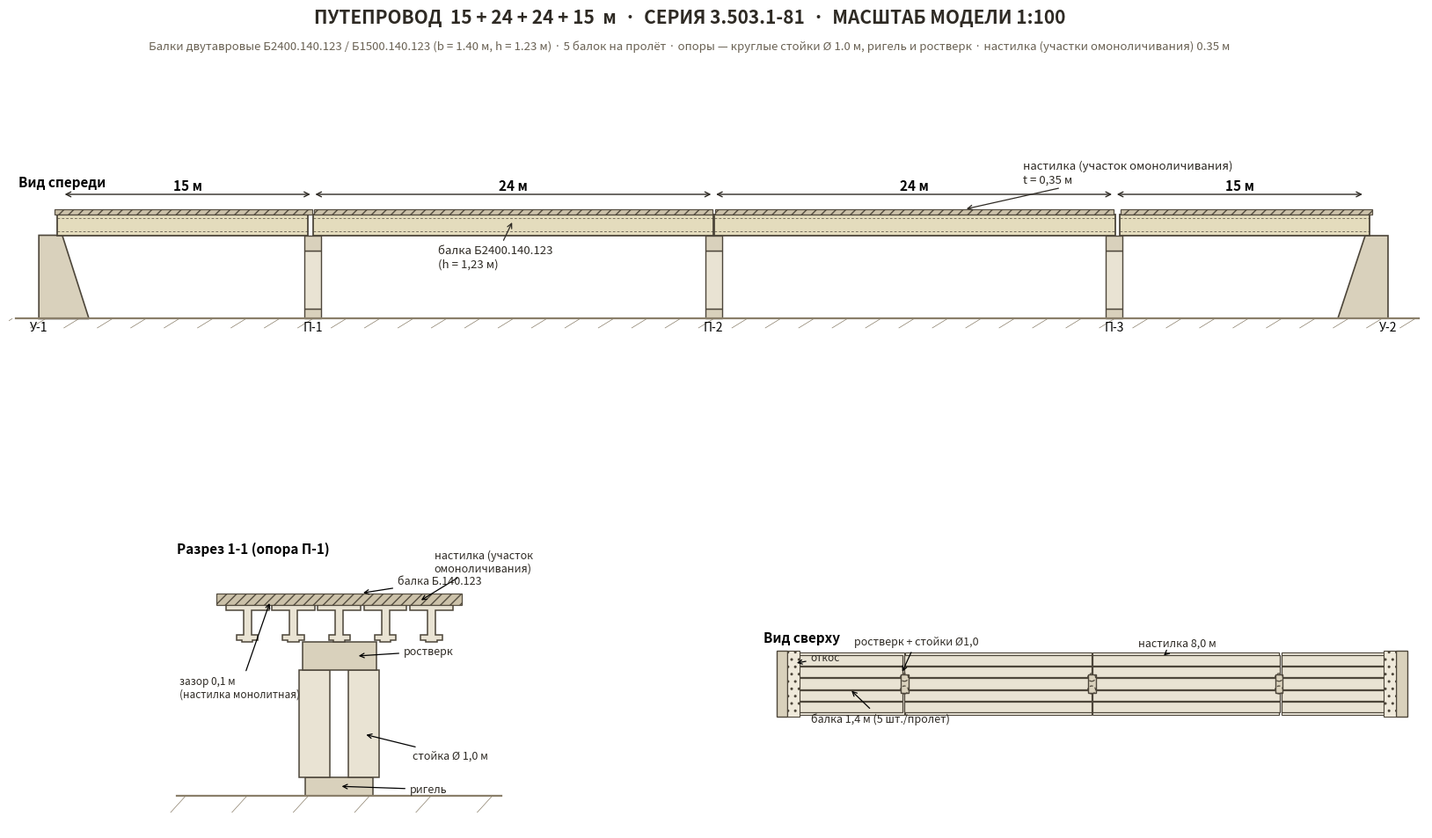

Write the Python code that produced this figure.
#!/usr/bin/env python3
# -*- coding: utf-8 -*-
"""Чертёж путепровода 15+24+24+15 (серия 3.503.1-81, масштаб 1:100) -> drawing.png"""
import matplotlib
matplotlib.use("Agg")
import matplotlib.pyplot as plt
from matplotlib.patches import Rectangle, Polygon, Circle

# ---------- палитра ----------
C_FILL   = "#e9e3d3"   # бетон светлый
C_FILL2  = "#d9d1bc"   # бетон средный
C_DECK   = "#c9bea5"   # настилка
C_EDGE   = "#4d463a"
C_GROUND = "#8a7f6a"
C_TEXT   = "#2e2a24"

# ---------- параметры (метры) ----------
SPANS      = [(0.0, 15.0), (15.0, 39.0), (39.0, 63.0), (63.0, 78.0)]
BEAM_SPANS = [(-0.30, 14.70), (15.00, 39.00), (39.05, 63.05), (63.30, 78.30)]
DECK_SPANS = [(-0.45, 14.95), (15.05, 38.95), (39.10, 62.95), (63.35, 78.45)]
PIER_X     = (15.0, 39.0, 63.0)
BEAM_Y     = (-3.0, -1.5, 0.0, 1.5, 3.0)
BZ         = 5.0     # низ балки
BH         = 1.23    # высота балки
DZ         = 6.23    # низ настилки
DT         = 0.35    # толщина настилки

def beam_poly(yc, zoff=0.0):
    p = [(-0.70,1.23),(0.70,1.23),(0.70,1.05),(0.13,1.05),(0.13,0.24),(0.35,0.24),
         (0.35,0.06),(0.18,0.06),(0.18,0.0),(-0.18,0.0),(-0.18,0.06),(-0.35,0.06),
         (-0.35,0.24),(-0.13,0.24),(-0.13,1.05),(-0.70,1.05)]
    return [(yc + y, zoff + z) for (y, z) in p]

fig = plt.figure(figsize=(17.2, 10.2), dpi=150)
gs = fig.add_gridspec(2, 2, height_ratios=[1.25, 1.0], hspace=0.30, wspace=0.14,
                      left=0.05, right=0.985, top=0.90, bottom=0.06)
axE = fig.add_subplot(gs[0, :])   # вид спереди (разрез поперечный? нет — продольный)
axC = fig.add_subplot(gs[1, 0])   # разрез поперечный
axP = fig.add_subplot(gs[1, 1])   # план

fig.text(0.5, 0.965, "ПУТЕПРОВОД  15 + 24 + 24 + 15  м  ·  СЕРИЯ 3.503.1-81  ·  МАСШТАБ МОДЕЛИ 1:100",
         ha="center", va="center", fontsize=15, weight="bold", color=C_TEXT)
fig.text(0.5, 0.933,
         "Балки двутавровые Б2400.140.123 / Б1500.140.123 (b = 1.40 м, h = 1.23 м) · 5 балок на пролёт · "
         "опоры — круглые стойки Ø 1.0 м, ригель и ростверк · настилка (участки омоноличивания) 0.35 м",
         ha="center", va="center", fontsize=9.5, color="#6a6254")

# ================= ЭЛЕВАЦИЯ =================
axE.set_xlim(-3.2, 81.5)
axE.set_ylim(-1.1, 8.4)
axE.set_aspect("equal")
axE.axis("off")

# земля
axE.plot([-2.8, 81.2], [0, 0], color=C_GROUND, lw=1.6)
for x in range(-3, 82, 2):
    axE.plot([x, x - 0.9], [0, -0.55], color=C_GROUND, lw=0.5)

# устои
axE.add_patch(Polygon([(-1.4, 0), (1.6, 0), (0, 5), (-1.4, 5)], closed=True,
                      facecolor=C_FILL2, edgecolor=C_EDGE, lw=1.2))
axE.add_patch(Polygon([(76.4, 0), (79.4, 0), (79.4, 5), (78, 5)], closed=True,
                      facecolor=C_FILL2, edgecolor=C_EDGE, lw=1.2))

# опоры
for xc in PIER_X:
    axE.add_patch(Rectangle((xc - 0.5, 0), 1.0, 0.6, facecolor=C_FILL2, edgecolor=C_EDGE, lw=1.0))
    axE.add_patch(Rectangle((xc - 0.5, 0.6), 1.0, 3.5, facecolor=C_FILL, edgecolor=C_EDGE, lw=1.0))
    axE.add_patch(Rectangle((xc - 0.5, 4.1), 1.0, 0.9, facecolor=C_FILL2, edgecolor=C_EDGE, lw=1.0))

# балки
for (x0, x1) in BEAM_SPANS:
    axE.add_patch(Rectangle((x0, BZ), x1 - x0, BH, facecolor="#e4dcbd", edgecolor=C_EDGE, lw=1.3))
    axE.plot([x0, x1], [BZ + 1.05, BZ + 1.05], color=C_EDGE, lw=0.5, ls=(0, (4, 3)))
    axE.plot([x0, x1], [BZ + 0.24, BZ + 0.24], color=C_EDGE, lw=0.5, ls=(0, (4, 3)))

# настилка
for (x0, x1) in DECK_SPANS:
    axE.add_patch(Rectangle((x0, DZ), x1 - x0, DT, facecolor=C_DECK, edgecolor=C_EDGE,
                            lw=0.9, hatch="///", alpha=0.95))

# стрелки пролётов
for i, (x0, x1) in enumerate(SPANS):
    z = 7.45
    axE.annotate("", xy=(x1, z), xytext=(x0, z),
                 arrowprops=dict(arrowstyle="<->", color=C_TEXT, lw=1.0))
    axE.text((x0 + x1) / 2, z + 0.25, f"{x1 - x0:.0f} м", ha="center", fontsize=11, weight="bold")

# подписи
axE.text(-1.4, -0.75, "У-1", ha="center", fontsize=10)
axE.text(79.4, -0.75, "У-2", ha="center", fontsize=10)
for i, xc in enumerate(PIER_X):
    axE.text(xc, -0.75, f"П-{i+1}", ha="center", fontsize=10)
axE.annotate("балка Б2400.140.123\n(h = 1,23 м)", xy=(27, 5.9), xytext=(22.5, 3.1),
             fontsize=9.5, color=C_TEXT,
             arrowprops=dict(arrowstyle="->", color=C_TEXT, lw=0.9))
axE.annotate("настилка (участок омоноличивания)\nt = 0,35 м", xy=(54, 6.55), xytext=(57.5, 8.15),
             fontsize=9.5, color=C_TEXT,
             arrowprops=dict(arrowstyle="->", color=C_TEXT, lw=0.9))
axE.text(-2.6, 7.9, "Вид спереди", fontsize=11, weight="bold")

# ================= РАЗРЕЗ (поперечный, на опоре П-1) =================
axC.set_xlim(-5.6, 5.6)
axC.set_ylim(-1.1, 8.4)
axC.set_aspect("equal")
axC.axis("off")

axC.plot([-5.3, 5.3], [0, 0], color=C_GROUND, lw=1.6)
for x in range(-5, 6, 2):
    axC.plot([x, x - 0.5], [0, -0.55], color=C_GROUND, lw=0.5)

# ригель, стойки (в разрезе — прямоугольники), ростверк
axC.add_patch(Rectangle((-1.1, 0), 2.2, 0.6, facecolor=C_FILL2, edgecolor=C_EDGE, lw=1.1))
for yc in (-0.8, 0.8):
    axC.add_patch(Rectangle((yc - 0.5, 0.6), 1.0, 3.5, facecolor=C_FILL, edgecolor=C_EDGE, lw=1.1))
axC.add_patch(Rectangle((-1.2, 4.1), 2.4, 0.9, facecolor=C_FILL2, edgecolor=C_EDGE, lw=1.1))

# балки (5 шт.)
for yc in BEAM_Y:
    axC.add_patch(Polygon(beam_poly(yc, BZ), closed=True, facecolor=C_FILL, edgecolor=C_EDGE, lw=1.1))

# настилка
axC.add_patch(Rectangle((-4.0, DZ), 8.0, DT, facecolor=C_DECK, edgecolor=C_EDGE,
                        lw=0.9, hatch="///", alpha=0.95))

# подписи
axC.annotate("настилка (участок\nомоноличивания)", xy=(2.6, DZ + 0.1), xytext=(3.1, 7.3),
             fontsize=9, color=C_TEXT, arrowprops=dict(arrowstyle="->", lw=0.9))
axC.annotate("балка Б.140.123", xy=(0.7, 6.6), xytext=(1.9, 6.9),
             fontsize=9, color=C_TEXT, arrowprops=dict(arrowstyle="->", lw=0.9))
axC.annotate("ростверк", xy=(0.55, 4.55), xytext=(2.1, 4.6),
             fontsize=9, color=C_TEXT, arrowprops=dict(arrowstyle="->", lw=0.9))
axC.annotate("стойка Ø 1,0 м", xy=(0.8, 2.0), xytext=(2.4, 1.2),
             fontsize=9, color=C_TEXT, arrowprops=dict(arrowstyle="->", lw=0.9))
axC.annotate("ригель", xy=(0.0, 0.3), xytext=(2.3, 0.1),
             fontsize=9, color=C_TEXT, arrowprops=dict(arrowstyle="->", lw=0.9))
axC.annotate("зазор 0,1 м\n(настилка монолитная)", xy=(-2.25, 6.35), xytext=(-5.2, 3.2),
             fontsize=8.5, color=C_TEXT, arrowprops=dict(arrowstyle="->", lw=0.9))
axC.text(-5.3, 7.9, "Разрез 1-1 (опора П-1)", fontsize=11, weight="bold")

# ================= ПЛАН =================
axP.set_xlim(-3.2, 81.5)
axP.set_ylim(-5.6, 5.6)
axP.set_aspect("equal")
axP.axis("off")

# настилка
for (x0, x1) in DECK_SPANS:
    axP.add_patch(Rectangle((x0, -4.0), x1 - x0, 8.0, facecolor="#f1ecdf", edgecolor=C_EDGE, lw=0.8))
# балки
for (x0, x1) in BEAM_SPANS:
    for yc in BEAM_Y:
        axP.add_patch(Rectangle((x0, yc - 0.7), x1 - x0, 1.4, facecolor=C_FILL,
                                edgecolor=C_EDGE, lw=0.9))
# устои (стена + откос)
axP.add_patch(Rectangle((-1.4, -4.2), 1.4, 8.4, facecolor=C_FILL2, edgecolor=C_EDGE, lw=1.0))
axP.add_patch(Rectangle((0.0, -4.2), 1.6, 8.4, facecolor="#efe9da", edgecolor=C_EDGE, lw=0.8, hatch=".."))
axP.add_patch(Rectangle((78.0, -4.2), 1.4, 8.4, facecolor=C_FILL2, edgecolor=C_EDGE, lw=1.0))
axP.add_patch(Rectangle((76.4, -4.2), 1.6, 8.4, facecolor="#efe9da", edgecolor=C_EDGE, lw=0.8, hatch=".."))
# опоры: ростверк + стойки (спрятаны — пунктир)
for xc in PIER_X:
    axP.add_patch(Rectangle((xc - 0.5, -1.2), 1.0, 2.4, facecolor=C_FILL2, edgecolor=C_EDGE, lw=1.0))
    for yc in (-0.8, 0.8):
        axP.add_patch(Circle((xc, yc), 0.5, facecolor="none", edgecolor=C_EDGE,
                             lw=0.9, ls=(0, (3, 2))))

axP.annotate("балка 1,4 м (5 шт./пролёт)", xy=(8, -0.7), xytext=(3.0, -4.9),
             fontsize=9, color=C_TEXT, arrowprops=dict(arrowstyle="->", lw=0.9))
axP.annotate("ростверк + стойки Ø1,0", xy=(14.6, 1.25), xytext=(8.5, 4.95),
             fontsize=9, color=C_TEXT, arrowprops=dict(arrowstyle="->", lw=0.9))
axP.annotate("откос", xy=(0.9, 2.6), xytext=(3.0, 2.9),
             fontsize=8.5, color=C_TEXT, arrowprops=dict(arrowstyle="->", lw=0.9))
axP.annotate("настилка 8,0 м", xy=(48, 3.4), xytext=(45, 4.75),
             fontsize=9, color=C_TEXT, arrowprops=dict(arrowstyle="->", lw=0.9))
axP.text(-3.0, 5.25, "Вид сверху", fontsize=11, weight="bold")

plt.savefig("drawing.png", facecolor="white")
print("drawing.png сохранён")
